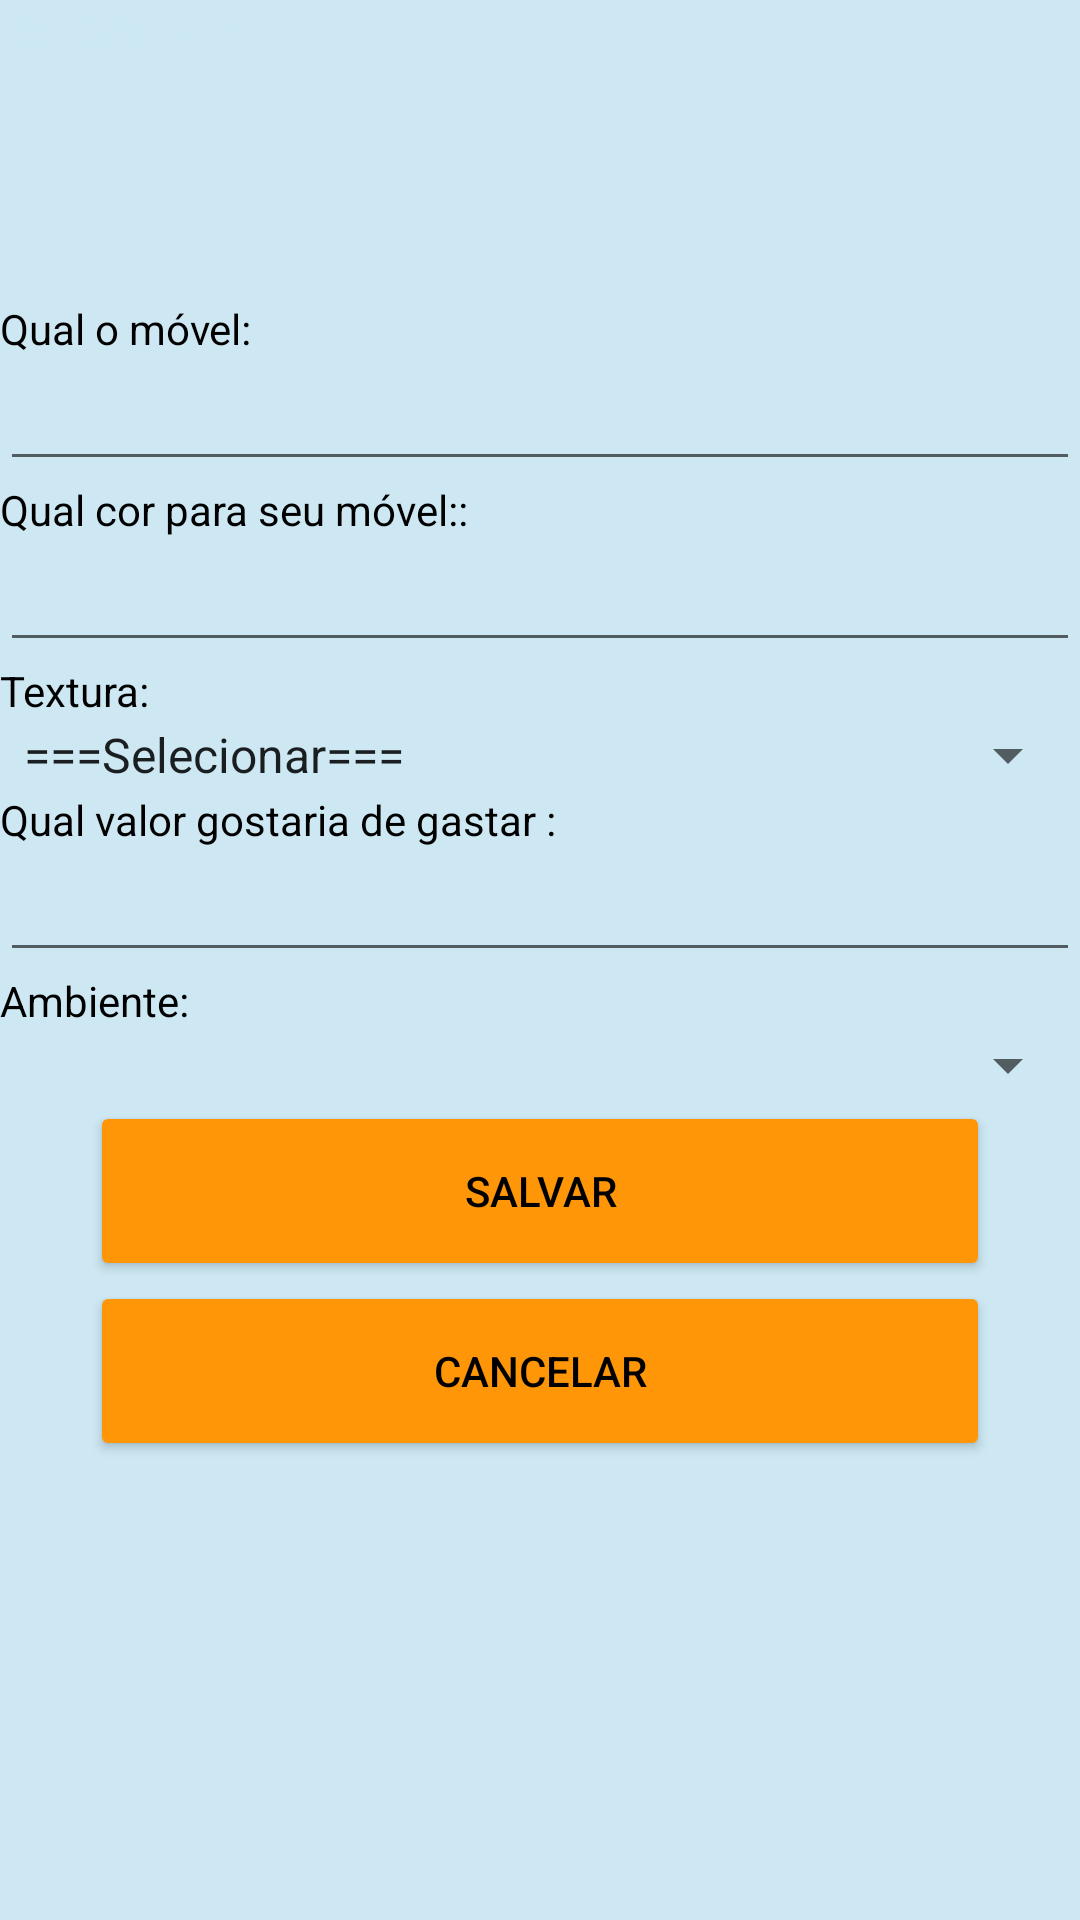

Write the Android layout XML for this screen, with the resource values it uses.
<!-- AndroidManifest.xml: application theme Theme.LJMoveisAndroidCerto -->
<!-- res/layout/fragment_fazer_orcamento.xml -->
<?xml version="1.0" encoding="utf-8"?>
<LinearLayout xmlns:android="http://schemas.android.com/apk/res/android"
    xmlns:tools="http://schemas.android.com/tools"
    android:layout_width="match_parent"
    android:layout_height="match_parent"
    android:orientation="vertical"
    android:background="@color/azulfraco"
    tools:context=".view.FazerOrcamentoFragment">


    <TextView
        android:layout_width="wrap_content"
        android:layout_height="100dp"
        android:id="@+id/tvLogiddn"
        android:textColor="@color/azulfraco"
        android:text="Usuário/CPF: "/>
    <TextView
        android:layout_width="wrap_content"
        android:layout_height="wrap_content"
        android:text="Qual o móvel: "
        android:textColor="@color/black"
        android:id="@+id/tvFazerOrcamentoNomeDoMovel"/>
    <EditText
        android:layout_width="match_parent"
        android:layout_height="wrap_content"
        android:id="@+id/etFazerOrcamentoNomeDoMovel"/>
    <TextView
        android:layout_width="wrap_content"
        android:layout_height="wrap_content"
        android:textColor="@color/black"
        android:text="Qual cor para seu móvel:: "
        android:id="@+id/tvFazerOrcamentoQualCor"/>
    <EditText
        android:layout_width="match_parent"
        android:layout_height="wrap_content"
        android:id="@+id/etFazerOrcamentoQualCor"/>
    <TextView
        android:layout_width="wrap_content"
        android:layout_height="wrap_content"
        android:textColor="@color/black"
        android:text="Textura: "
        android:id="@+id/tvFazerUrcamentoTextura"/>
    <Spinner
        android:layout_width="match_parent"
        android:layout_height="wrap_content"
        android:id="@+id/spFazerOrcamentoTextura"
        android:entries="@array/opcoesTextura"/>



    <TextView
        android:layout_width="wrap_content"
        android:layout_height="wrap_content"
        android:textColor="@color/black"
        android:text="Qual valor gostaria de gastar : "
        android:id="@+id/tvFazerOrcamentoValor"/>
    <EditText
        android:layout_width="match_parent"
        android:layout_height="wrap_content"
        android:id="@+id/etFazerOrcamentoValor"
        android:inputType="numberDecimal"/>
    <TextView
        android:layout_width="wrap_content"
        android:layout_height="wrap_content"
        android:textColor="@color/black"
        android:text="Ambiente: "
        android:id="@+id/tvFazerOrcamentoAmbiente"/>
    <Spinner
        android:layout_width="match_parent"
        android:layout_height="wrap_content"
        android:id="@+id/spFazerOrcamentoAmbiente"/>

    <Button
        android:layout_width="300dp"
        android:layout_gravity="center"
        android:layout_height="60dp"
        android:backgroundTint="@color/laranjaforte"
        android:textColor="@color/black"
        android:id="@+id/bFazerOrcamentoSalvar"
        android:text="Salvar"/>
    <Button
        android:layout_width="300dp"
        android:layout_gravity="center"
        android:layout_height="60dp"
        android:backgroundTint="@color/laranjaforte"
        android:textColor="@color/black"
        android:id="@+id/bFazerOrcamentoCancelar"
        android:text="Cancelar"/>

</LinearLayout>
<!-- resources referenced by this layout -->
<resources>
  <array name="opcoesTextura">
          <item>===Selecionar===</item>
          <item>MDF</item>
          <item>Amadeirado</item>
          <item>Liso</item>
          <item>Brilhante</item>
      </array>
  <color name="azulfraco">#cde8f3</color>
  <color name="black">#FF000000</color>
  <color name="laranjaforte">#ff9607</color>
  <style name="Theme.LJMoveisAndroidCerto" parent="Theme.MaterialComponents.DayNight.DarkActionBar">
          
          <item name="colorPrimary">@color/purple_500</item>
          <item name="colorPrimaryVariant">@color/purple_700</item>
          <item name="colorOnPrimary">@color/white</item>
          
          <item name="colorSecondary">@color/teal_200</item>
          <item name="colorSecondaryVariant">@color/teal_700</item>
          <item name="colorOnSecondary">@color/black</item>
  
          
          <item name="android:statusBarColor">?attr/colorPrimaryVariant</item>
          
      </style>
  <color name="purple_500">#FF6200EE</color>
  <color name="purple_700">#FF3700B3</color>
  <color name="white">#FFFFFFFF</color>
  <color name="teal_200">#FF03DAC5</color>
  <color name="teal_700">#FF018786</color>
</resources>
